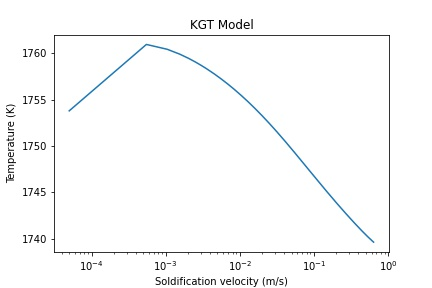

The file beside this chart, header and first rows:
, v, R, T, kv_C, kv_Mo, kv_Mn, kv_Si, clstar_C, clstar_Mo, clstar_Mn, clstar_Si
0, 5e-05, 5.7144233506165545e-06, 1754, 0.2943, 0.6118, 0.7564, 0.643, 0.003733, 0.0232, 0.004599, 0.002581
1, 0.00055, 1.2719550011213154e-06, 1761, 0.2948, 0.6121, 0.7566, 0.6433, 0.00395, 0.0239, 0.004684, 0.002653
2, 0.00105, 9.023475444218284e-07, 1760, 0.2953, 0.6123, 0.7567, 0.6435, 0.004058, 0.02423, 0.004724, 0.002687
3, 0.00155, 7.351439406245499e-07, 1760, 0.2958, 0.6126, 0.7569, 0.6437, 0.004134, 0.02446, 0.004752, 0.00271
4, 0.00205, 6.348577142998871e-07, 1759, 0.2962, 0.6129, 0.7571, 0.644, 0.004195, 0.02465, 0.004773, 0.002729
5, 0.00255, 5.662773830563417e-07, 1759, 0.2967, 0.6131, 0.7572, 0.6442, 0.004246, 0.0248, 0.004791, 0.002744
6, 0.00305, 5.156319940014912e-07, 1759, 0.2972, 0.6134, 0.7574, 0.6444, 0.00429, 0.02493, 0.004806, 0.002757
7, 0.00355, 4.762849889047614e-07, 1758, 0.2976, 0.6136, 0.7575, 0.6447, 0.00433, 0.02504, 0.004819, 0.002768
8, 0.00405, 4.4459349594295573e-07, 1758, 0.2981, 0.6139, 0.7577, 0.6449, 0.004365, 0.02514, 0.00483, 0.002779
9, 0.00455, 4.18370172698118e-07, 1758, 0.2986, 0.6141, 0.7579, 0.6452, 0.004397, 0.02523, 0.004841, 0.002788
10, 0.00505, 3.962121561341728e-07, 1758, 0.299, 0.6144, 0.758, 0.6454, 0.004427, 0.02532, 0.004851, 0.002796
11, 0.00555, 3.771730271532462e-07, 1757, 0.2995, 0.6147, 0.7582, 0.6456, 0.004455, 0.02539, 0.00486, 0.002804
12, 0.00605, 3.605881708384807e-07, 1757, 0.2999, 0.6149, 0.7583, 0.6459, 0.004481, 0.02547, 0.004868, 0.002811
13, 0.00655, 3.459753973368269e-07, 1757, 0.3004, 0.6152, 0.7585, 0.6461, 0.004505, 0.02553, 0.004875, 0.002818
14, 0.00705, 3.329752778343267e-07, 1757, 0.3009, 0.6154, 0.7587, 0.6463, 0.004528, 0.0256, 0.004883, 0.002824
15, 0.00755, 3.213137096771386e-07, 1756, 0.3013, 0.6157, 0.7588, 0.6466, 0.004549, 0.02566, 0.004889, 0.00283
16, 0.00805, 3.107775446613955e-07, 1756, 0.3018, 0.6159, 0.759, 0.6468, 0.00457, 0.02571, 0.004896, 0.002836
17, 0.00855, 3.0119821513072684e-07, 1756, 0.3023, 0.6162, 0.7591, 0.647, 0.00459, 0.02576, 0.004902, 0.002841
18, 0.00905, 2.924404312885329e-07, 1756, 0.3027, 0.6164, 0.7593, 0.6473, 0.004608, 0.02582, 0.004907, 0.002846
19, 0.00955, 2.8439419276230555e-07, 1756, 0.3032, 0.6167, 0.7595, 0.6475, 0.004626, 0.02586, 0.004913, 0.002851
20, 0.01005, 2.7696902428930556e-07, 1756, 0.3036, 0.6169, 0.7596, 0.6477, 0.004644, 0.02591, 0.004918, 0.002856
21, 0.01055, 2.700897391110457e-07, 1755, 0.3041, 0.6172, 0.7598, 0.648, 0.00466, 0.02595, 0.004923, 0.00286
22, 0.01105, 2.636932736925848e-07, 1755, 0.3045, 0.6174, 0.7599, 0.6482, 0.004676, 0.026, 0.004928, 0.002864
23, 0.01155, 2.5772628775956795e-07, 1755, 0.305, 0.6177, 0.7601, 0.6484, 0.004691, 0.02604, 0.004932, 0.002869
24, 0.01205, 2.521433202372723e-07, 1755, 0.3055, 0.6179, 0.7603, 0.6486, 0.004706, 0.02608, 0.004937, 0.002872
25, 0.01255, 2.4690535512742e-07, 1755, 0.3059, 0.6182, 0.7604, 0.6489, 0.00472, 0.02611, 0.004941, 0.002876
26, 0.01305, 2.4197869381222923e-07, 1755, 0.3064, 0.6184, 0.7606, 0.6491, 0.004734, 0.02615, 0.004945, 0.00288
27, 0.01355, 2.373340593609937e-07, 1755, 0.3068, 0.6187, 0.7607, 0.6493, 0.004748, 0.02619, 0.004949, 0.002883
28, 0.01405, 2.3294587846451248e-07, 1754, 0.3073, 0.6189, 0.7609, 0.6496, 0.004761, 0.02622, 0.004953, 0.002887
29, 0.01455, 2.287917008302561e-07, 1754, 0.3077, 0.6192, 0.761, 0.6498, 0.004773, 0.02625, 0.004956, 0.00289
30, 0.01505, 2.248517260197733e-07, 1754, 0.3082, 0.6194, 0.7612, 0.65, 0.004786, 0.02628, 0.00496, 0.002893
31, 0.01555, 2.2110841497067664e-07, 1754, 0.3086, 0.6197, 0.7613, 0.6503, 0.004798, 0.02632, 0.004963, 0.002896
32, 0.01605, 2.1754616889379582e-07, 1754, 0.3091, 0.6199, 0.7615, 0.6505, 0.004809, 0.02635, 0.004967, 0.002899
33, 0.01655, 2.1415106213886643e-07, 1754, 0.3095, 0.6202, 0.7617, 0.6507, 0.004821, 0.02637, 0.00497, 0.002902
34, 0.01705, 2.1091061867231646e-07, 1754, 0.31, 0.6204, 0.7618, 0.6509, 0.004832, 0.0264, 0.004973, 0.002905
35, 0.01755, 2.078136239238328e-07, 1754, 0.3104, 0.6207, 0.762, 0.6512, 0.004842, 0.02643, 0.004976, 0.002908
36, 0.01805, 2.0484996567371157e-07, 1754, 0.3109, 0.6209, 0.7621, 0.6514, 0.004853, 0.02646, 0.004979, 0.00291
37, 0.01855, 2.0201049874100457e-07, 1754, 0.3113, 0.6212, 0.7623, 0.6516, 0.004863, 0.02648, 0.004982, 0.002913
38, 0.01905, 1.9928692942942867e-07, 1753, 0.3118, 0.6214, 0.7624, 0.6518, 0.004873, 0.02651, 0.004985, 0.002916
39, 0.01955, 1.966717164150629e-07, 1753, 0.3122, 0.6217, 0.7626, 0.6521, 0.004883, 0.02653, 0.004988, 0.002918
40, 0.02005, 1.941579853368243e-07, 1753, 0.3127, 0.6219, 0.7627, 0.6523, 0.004892, 0.02656, 0.00499, 0.00292
41, 0.02055, 1.9173945495851085e-07, 1753, 0.3131, 0.6222, 0.7629, 0.6525, 0.004902, 0.02658, 0.004993, 0.002923
42, 0.02105, 1.8941037306329025e-07, 1753, 0.3136, 0.6224, 0.7631, 0.6527, 0.004911, 0.0266, 0.004995, 0.002925
43, 0.02155, 1.8716546061652397e-07, 1753, 0.314, 0.6226, 0.7632, 0.653, 0.00492, 0.02663, 0.004998, 0.002927
44, 0.02205, 1.849998629412031e-07, 1753, 0.3145, 0.6229, 0.7634, 0.6532, 0.004929, 0.02665, 0.005, 0.00293
45, 0.02255, 1.8290910694100863e-07, 1753, 0.3149, 0.6231, 0.7635, 0.6534, 0.004937, 0.02667, 0.005003, 0.002932
46, 0.02305, 1.808890634389993e-07, 1753, 0.3153, 0.6234, 0.7637, 0.6536, 0.004945, 0.02669, 0.005005, 0.002934
47, 0.02355, 1.789359139846005e-07, 1753, 0.3158, 0.6236, 0.7638, 0.6539, 0.004954, 0.02671, 0.005007, 0.002936
48, 0.02405, 1.7704612146608983e-07, 1753, 0.3162, 0.6239, 0.764, 0.6541, 0.004962, 0.02673, 0.005009, 0.002938
49, 0.02455, 1.7521640406506016e-07, 1753, 0.3167, 0.6241, 0.7641, 0.6543, 0.00497, 0.02675, 0.005012, 0.00294
50, 0.02505, 1.7344371208378465e-07, 1752, 0.3171, 0.6243, 0.7643, 0.6545, 0.004977, 0.02677, 0.005014, 0.002942
51, 0.02555, 1.7172520730959392e-07, 1752, 0.3175, 0.6246, 0.7644, 0.6548, 0.004985, 0.02679, 0.005016, 0.002944
52, 0.02605, 1.700582445387131e-07, 1752, 0.318, 0.6248, 0.7646, 0.655, 0.004993, 0.02681, 0.005018, 0.002945
53, 0.02655, 1.6844035507822424e-07, 1752, 0.3184, 0.6251, 0.7647, 0.6552, 0.005, 0.02683, 0.00502, 0.002947
54, 0.02705, 1.6686923190113797e-07, 1752, 0.3189, 0.6253, 0.7649, 0.6554, 0.005007, 0.02684, 0.005022, 0.002949
55, 0.02755, 1.6534271631561046e-07, 1752, 0.3193, 0.6256, 0.765, 0.6556, 0.005014, 0.02686, 0.005024, 0.002951
56, 0.02805, 1.638587859525505e-07, 1752, 0.3197, 0.6258, 0.7652, 0.6559, 0.005021, 0.02688, 0.005026, 0.002952
57, 0.02855, 1.6241554391158705e-07, 1752, 0.3202, 0.626, 0.7653, 0.6561, 0.005028, 0.0269, 0.005027, 0.002954
58, 0.02905, 1.610112089433812e-07, 1752, 0.3206, 0.6263, 0.7655, 0.6563, 0.005035, 0.02691, 0.005029, 0.002956
59, 0.02955, 1.5964410657494588e-07, 1752, 0.3211, 0.6265, 0.7656, 0.6565, 0.005041, 0.02693, 0.005031, 0.002957
... 1,220 more rows
